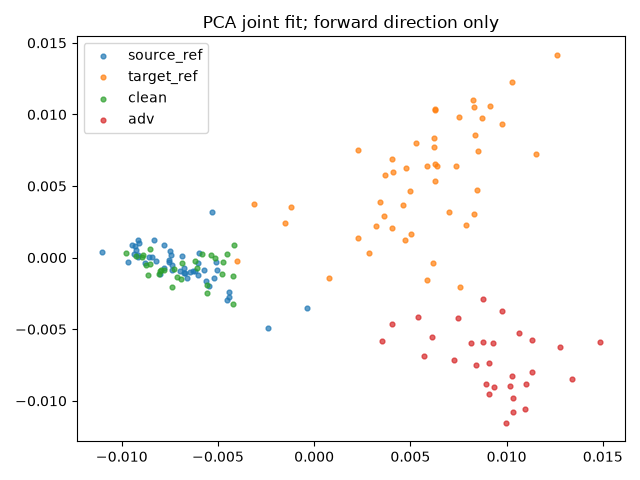

The table this chart was drawn from, first rows:
index, group, x, y
0, source_ref, -0.00738, -0.0008333
1, source_ref, -0.006044, -0.0003963
2, source_ref, -0.002411, -0.004946
3, source_ref, -0.005711, -0.0008516
4, source_ref, -0.007524, -0.0001667
5, source_ref, -0.008804, -0.0004039
6, source_ref, -0.006848, 8.165419165131087e-05
7, source_ref, -0.008321, 0.001215
8, source_ref, -0.006778, -0.001102
9, source_ref, -0.007536, -0.0002714
10, source_ref, -0.009141, 0.0001701
11, source_ref, -0.005207, -0.001415
12, source_ref, -0.007999, -0.001138
13, source_ref, -0.006984, -0.0009629
14, source_ref, -0.006747, -0.0007186
15, source_ref, -0.004404, -0.00275
16, source_ref, -0.009324, 0.0008065
17, source_ref, -0.006705, -0.001107
18, source_ref, -0.005108, -0.0003058
19, source_ref, -0.009648, -0.000303
20, source_ref, -0.007789, -0.0007199
21, source_ref, -0.005071, -0.0008773
22, source_ref, -0.008243, -0.000204
23, source_ref, -0.008581, 7.592290935868412e-05
24, source_ref, -0.005444, -0.001983
25, source_ref, -0.008442, 3.819391790797917e-05
26, source_ref, -0.00781, 0.0009087
27, source_ref, -0.005991, 0.0003551
28, source_ref, -0.005309, 0.003152
29, source_ref, -0.005607, -0.00162
30, source_ref, -0.007493, 0.0004395
31, source_ref, -0.006028, -0.001182
32, source_ref, -0.009347, 0.0002754
33, source_ref, -0.006183, -0.000946
34, source_ref, -0.007463, 0.0002051
35, source_ref, -0.01104, 0.0003874
36, source_ref, -0.006287, -0.0009471
37, source_ref, -0.0003879, -0.003545
38, source_ref, -0.009178, 0.00122
39, source_ref, -0.004399, -0.002401
40, source_ref, -0.007398, -0.0005164
41, source_ref, -0.009131, 1.4249095376419817e-05
42, source_ref, -0.006589, -0.001395
43, source_ref, -0.004528, -0.002984
44, source_ref, -0.00944, 0.0008684
45, source_ref, -0.00643, -0.00103
46, source_ref, -0.009245, 0.0005066
47, source_ref, -0.009113, 0.001039
48, target_ref, 0.0007537, -0.001417
49, target_ref, 0.007007, 0.003208
50, target_ref, 0.006283, 0.01036
51, target_ref, 0.003192, 0.002204
52, target_ref, 0.005004, 0.004641
53, target_ref, 0.006208, 0.007751
54, target_ref, 0.00477, 0.006279
55, target_ref, 0.008306, 0.003013
56, target_ref, 0.01029, 0.01224
57, target_ref, 0.006179, -0.000352
58, target_ref, -0.001222, 0.003531
59, target_ref, 0.00752, 0.009813
... 96 more rows
